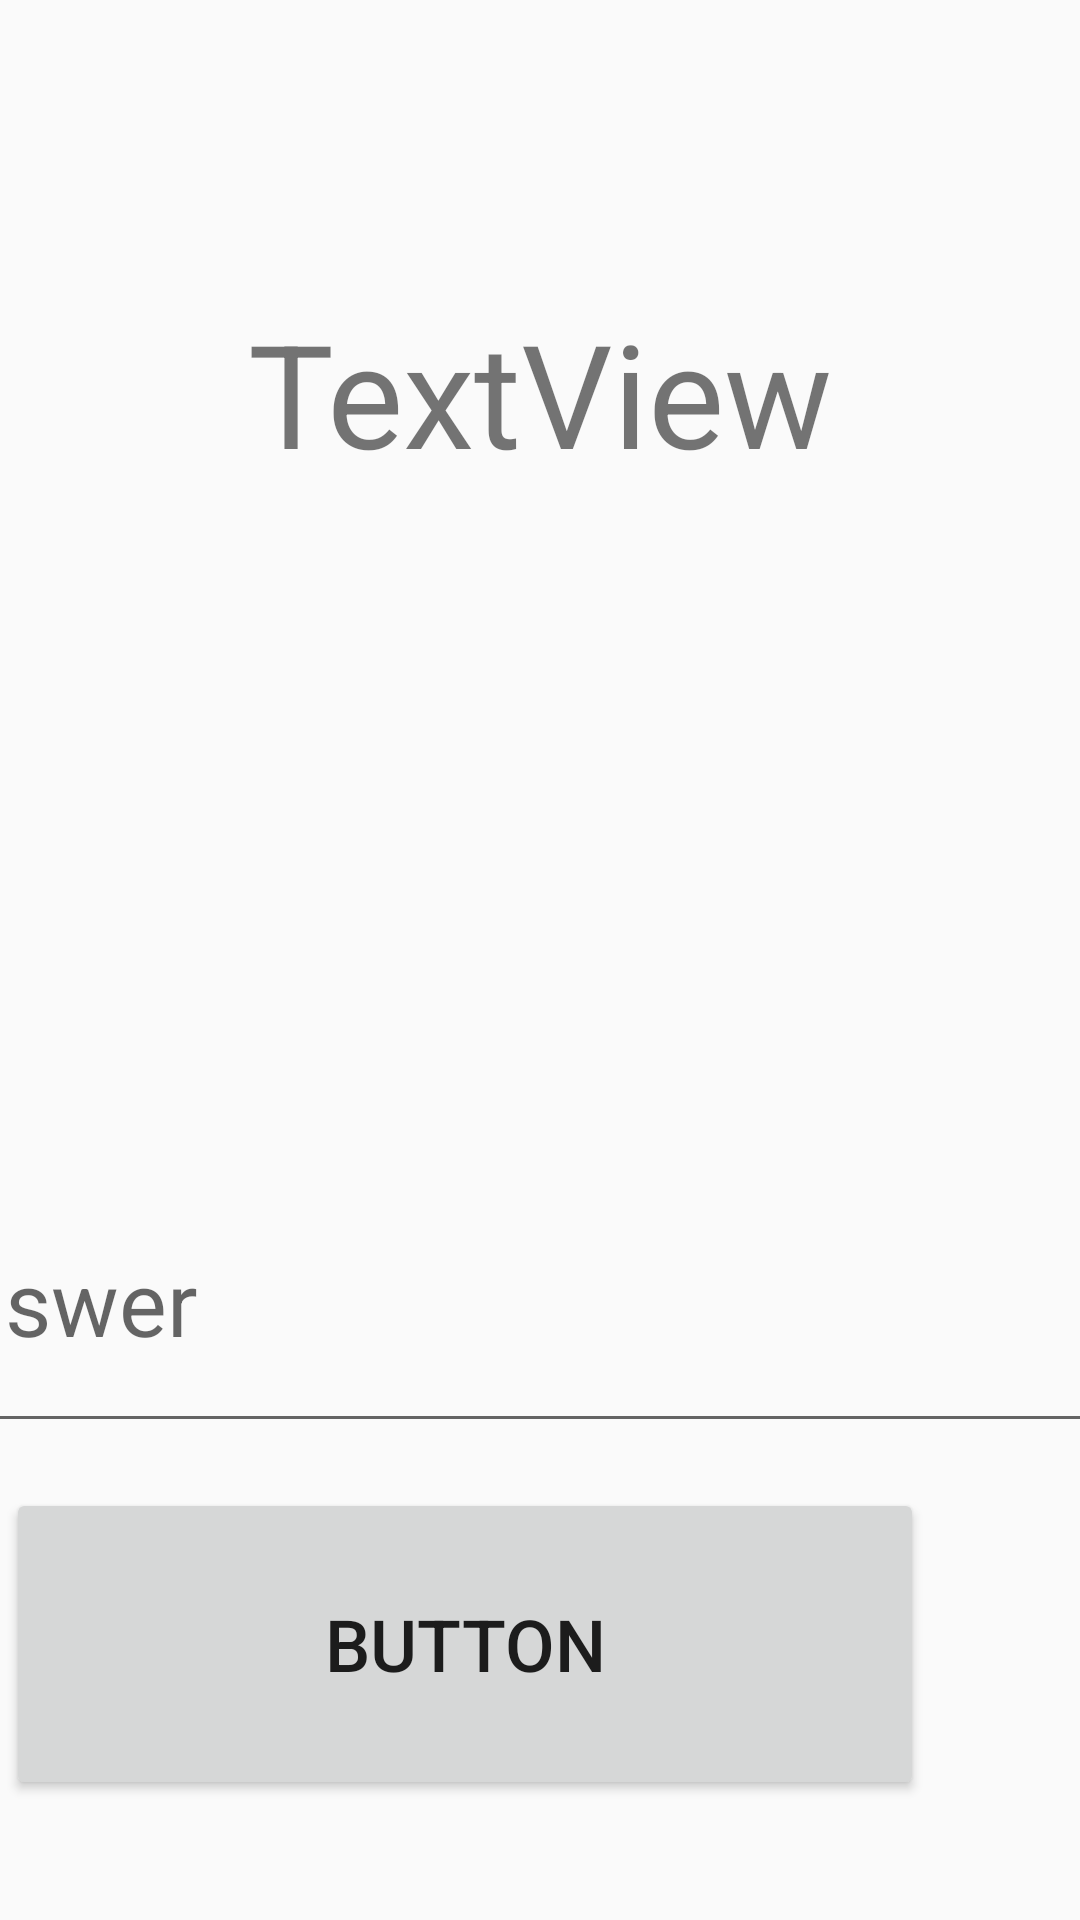

The Android layout XML behind this screen, and the referenced resources:
<!-- AndroidManifest.xml: application theme AppTheme -->
<!-- res/layout/activity_quiz_screen_sgl.xml -->
<?xml version="1.0" encoding="utf-8"?>
<android.support.constraint.ConstraintLayout xmlns:android="http://schemas.android.com/apk/res/android"
    xmlns:app="http://schemas.android.com/apk/res-auto"
    xmlns:tools="http://schemas.android.com/tools"
    android:layout_width="match_parent"
    android:layout_height="match_parent"
    tools:context=".QuizScreenSGL">

    <TextView
        android:id="@+id/textView7"
        android:layout_width="0dp"
        android:layout_height="110dp"
        android:layout_marginTop="76dp"
        android:gravity="center"
        android:text="@string/textview"
        android:textSize="48sp"
        app:layout_constraintEnd_toEndOf="parent"
        app:layout_constraintHorizontal_bias="1.0"
        app:layout_constraintStart_toStartOf="parent"
        app:layout_constraintTop_toTopOf="parent" />

    <Button
        android:id="@+id/button14"
        android:layout_width="306dp"
        android:layout_height="104dp"
        android:layout_marginEnd="52dp"
        android:layout_marginRight="52dp"
        android:layout_marginBottom="40dp"
        android:text="@string/button"
        android:textSize="24sp"
        app:layout_constraintBottom_toBottomOf="parent"
        app:layout_constraintEnd_toEndOf="parent" />

    <EditText
        android:id="@+id/editText8"
        android:layout_width="438dp"
        android:layout_height="97dp"
        android:layout_marginTop="384dp"
        android:autofillHints=""
        android:ems="10"
        android:hint="@string/answer"
        android:inputType="number"
        android:textSize="30sp"
        app:layout_constraintEnd_toEndOf="parent"
        app:layout_constraintStart_toStartOf="parent"
        app:layout_constraintTop_toTopOf="parent" />
</android.support.constraint.ConstraintLayout>
<!-- resources referenced by this layout -->
<resources>
  <string name="answer">Answer</string>
  <string name="button">Button</string>
  <string name="textview">TextView</string>
  <style name="AppTheme" parent="Theme.AppCompat.Light.NoActionBar">
          
          <item name="colorPrimary">@color/colorPrimary</item>
          <item name="colorPrimaryDark">@color/colorPrimaryDark</item>
          <item name="colorAccent">@color/colorAccent</item>
      </style>
  <color name="colorPrimary">#f2bb524c</color>
  <color name="colorPrimaryDark">#3f4b71</color>
  <color name="colorAccent">#5877bb</color>
</resources>
